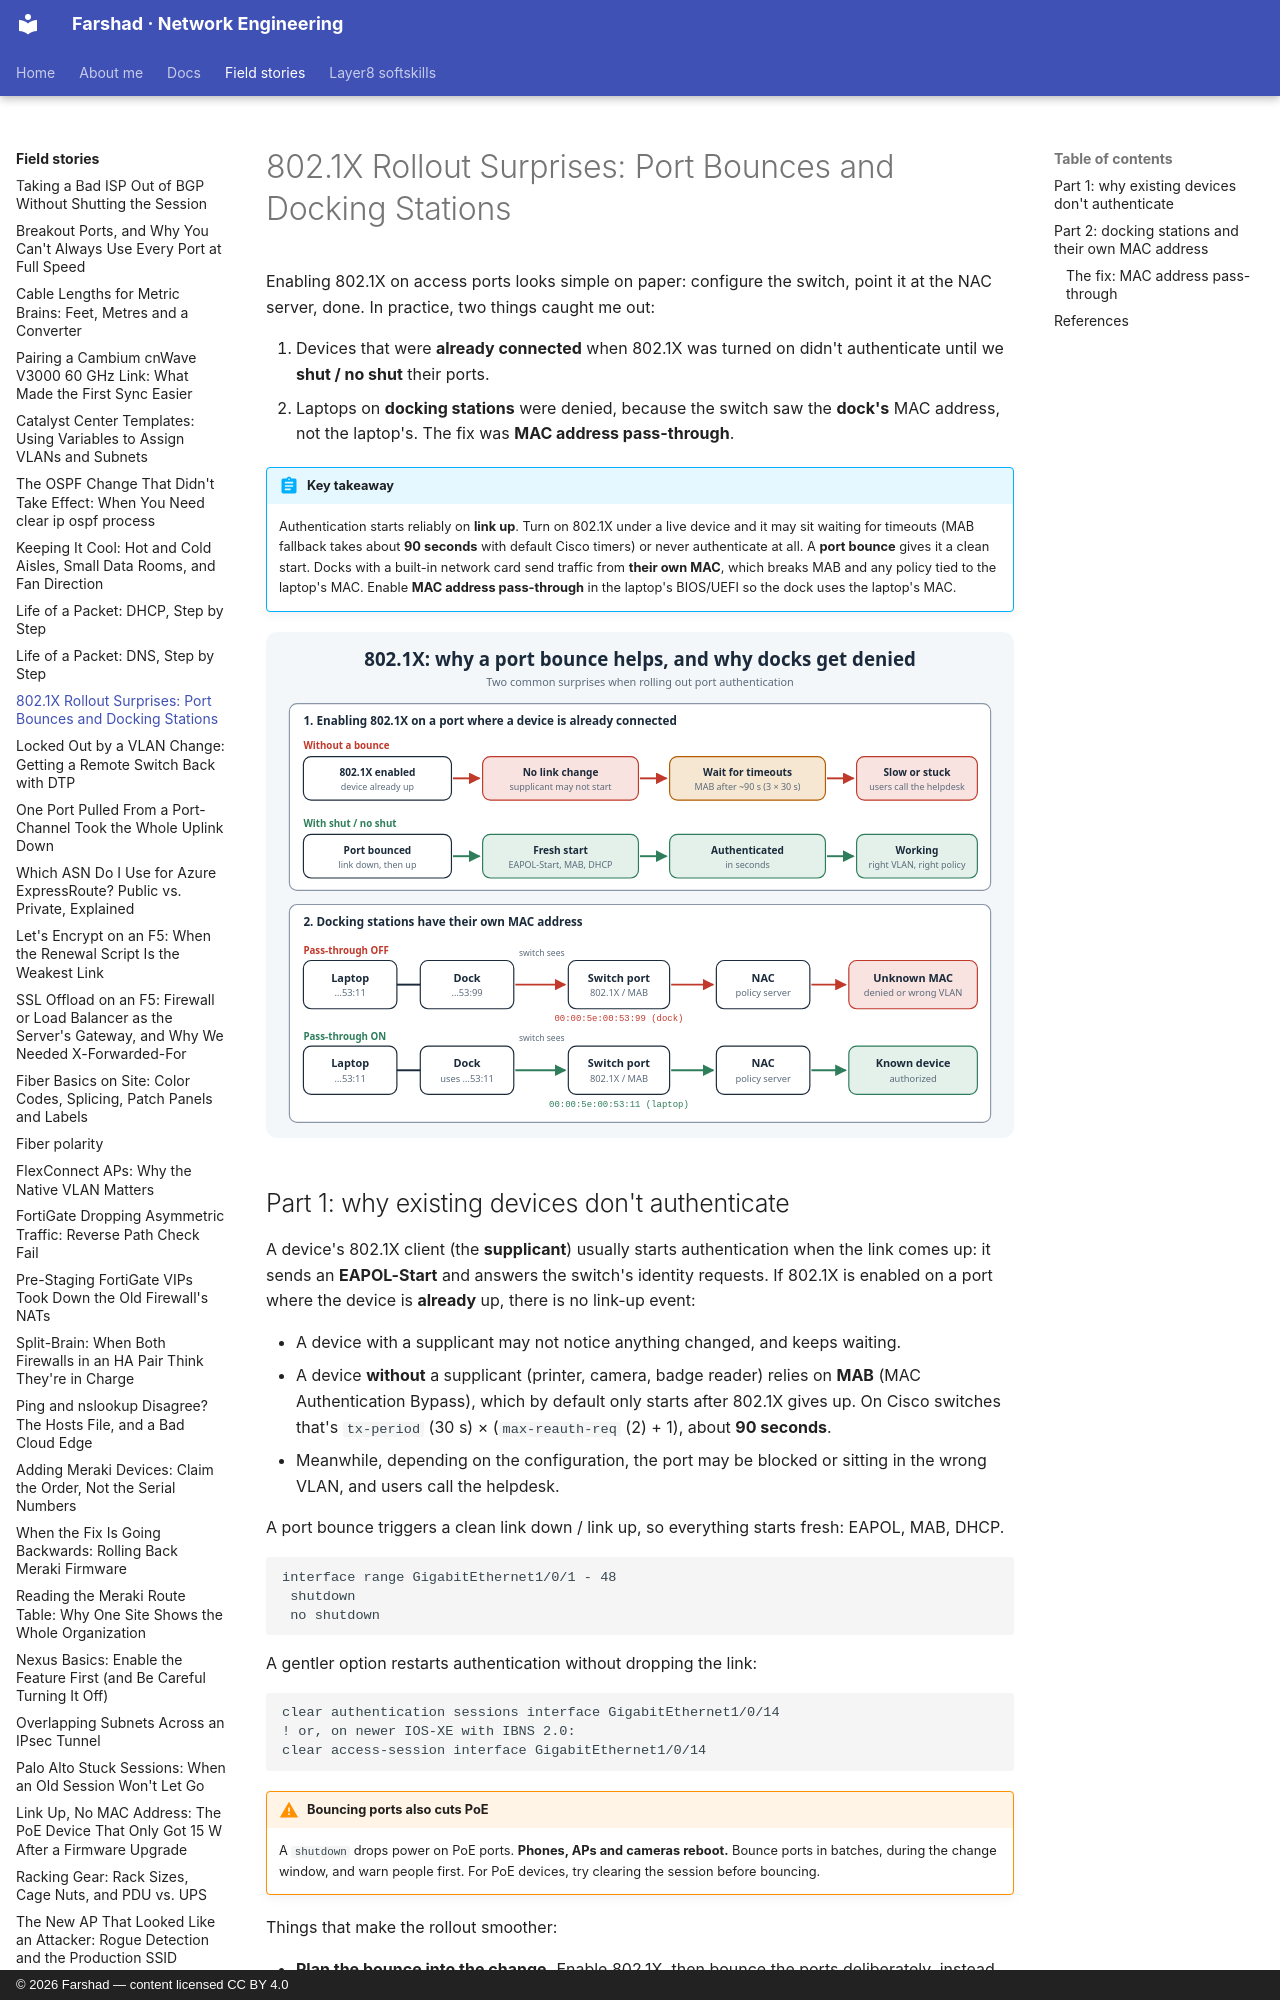

repository: layer3ninja/layer3ninja.github.io · page: field-stories/dot1x-bounce-docks/index.html · generator: mkdocs · copyright: © 2026 Farshad — content licensed CC BY 4.0

---
title: "802.1X Rollout Surprises: Port Bounces and Docking Stations"
description: Two things that caught me out when enabling 802.1X on switch ports. Devices that were already connected didn't authenticate until the port was bounced, and laptops on docking stations were denied because the dock used its own MAC address.
tags:
  - 802.1X
  - NAC
  - Switching
  - Troubleshooting
---

# 802.1X Rollout Surprises: Port Bounces and Docking Stations

Enabling 802.1X on access ports looks simple on paper: configure the switch, point it at the
NAC server, done. In practice, two things caught me out:

1. Devices that were **already connected** when 802.1X was turned on didn't authenticate
   until we **shut / no shut** their ports.
2. Laptops on **docking stations** were denied, because the switch saw the **dock's** MAC
   address, not the laptop's. The fix was **MAC address pass-through**.

!!! abstract "Key takeaway"
    Authentication starts reliably on **link up**. Turn on 802.1X under a live device and it may
    sit waiting for timeouts (MAB fallback takes about **90 seconds** with default Cisco
    timers) or never authenticate at all. A **port bounce** gives it a clean start. Docks
    with a built-in network card send traffic from **their own MAC**, which breaks MAB and any
    policy tied to the laptop's MAC. Enable **MAC address pass-through** in the laptop's
    BIOS/UEFI so the dock uses the laptop's MAC.

![802.1X: why a port bounce helps, and how a dock's own MAC address gets laptops denied](../assets/images/dot1x-bounce-docks.svg)
